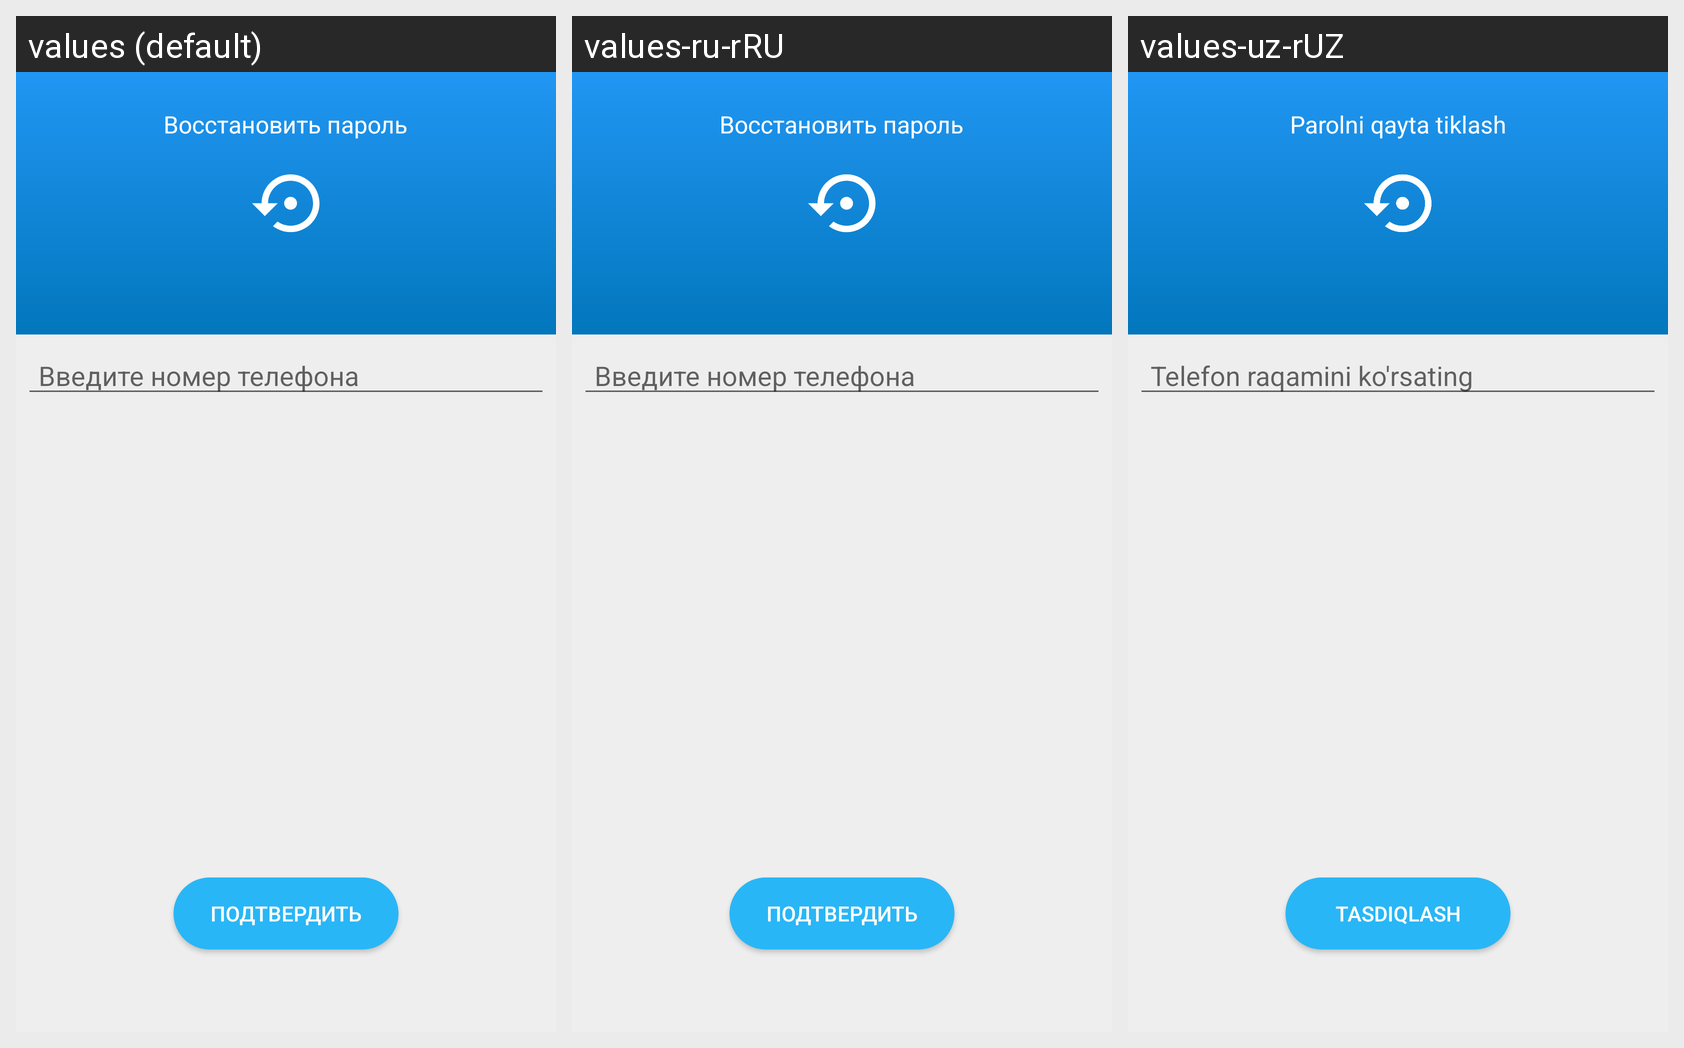

This grid shows one Android layout under several languages. Give, for every string resource on the screen, its name, the default text and each shown locale's text.
Android screen res/layout/recovery_step1.xml rendered under 3 locales, left to right: values (default), values-ru-rRU, values-uz-rUZ. Device: Nexus 5 (rendered at 1080×1920; each locale shown at half size, 540×960, under a caption strip naming it); theme AppTheme.
Strings drawn on this screen, with the default value and each locale's value (text and hints the layout hard-codes, and strings that could not be matched under every locale, appear in the picture but are not listed):

confirm_temp_code
  values: подтвердить
  values-ru-rRU: подтвердить
  values-uz-rUZ: tasdiqlash

rec_phone_number
  values: Введите номер телефона
  values-ru-rRU: Введите номер телефона
  values-uz-rUZ: Telefon raqamini ko'rsating

recover_password
  values: Восстановить пароль
  values-ru-rRU: Восстановить пароль
  values-uz-rUZ: Parolni qayta tiklash
